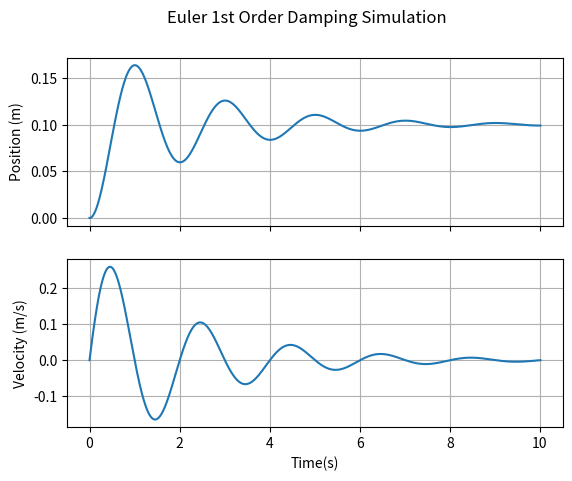

Recreate this plot in Python.
import numpy as np
import matplotlib.pyplot as plt

m = 1.0 # mass
b = 1.0 # damping coeff
k = 10.0 # spring stiffness
f = 1.0 # force response on the damping system
dt = 0.01 # time steps we will take to simulate the system
time = 0.0 # we will take care of the simulation loop here

# we will follow the methodology of xDot(t) = Ax(t) + Bu(t)
# so then we will define matrix A and B since they will remain constant

A = np.array([[-b/m, -k/m],[1.0, 0.0]])
B = np.array([f*(1/m), 0.0])
Mat_tPlus1 = np.array([0.0,0.0]) #this will store the value of vDot at 0 and xDot at 1 for the next step.
Mat = np.array([0.0,0.0]) #this will store the value of veclocity at 0 and position at 1 for the next step. Initially we are assuming it 0
ansVelo, ansPos, timeList = [0], [0], [0] #initiating three empty list to populte later on

#running the loop untill we reach time interval of 10 sec with dt of 0.01 sec
while (time < 10):
    Mat_tPlus1 = np.matmul(A,Mat) + B  #performing xDot(t) = Ax(t) + Bu(t) for the main equation
    Mat[0] += Mat_tPlus1[0]*dt #calculating velocity using acceleration 
    Mat[1] += Mat_tPlus1[1]*dt #calculating position using velocity
    time += dt #accumulating time as we go
    ansVelo.append(Mat[0]) # populating main three lists to plot the graph
    ansPos.append(Mat[1])
    timeList.append(time)

if (len(timeList) == len(ansVelo) and len(ansVelo) == len(ansPos)): #checking if the length of the lists are same
    fig, axis = plt.subplots(2,1) #creating two subplots to stack on eachother
    fig.suptitle('Euler 1st Order Damping Simulation')
    axis[0].plot(timeList,ansPos)
    axis[1].plot(timeList,ansVelo)
    # Hide x labels and tick labels for top plots and y ticks for right plots.
    axis[0].set(ylabel = 'Position (m)')
    axis[1].set(xlabel = 'Time(s)', ylabel = 'Velocity (m/s)')
    # Turning on grid for both graphs
    axis[0].grid(True)
    axis[1].grid(True)
    # Adding labels to the left of plots and at the bottom
    for ax in axis.flat:
        ax.label_outer()
    plt.show()
else:
    print("Length of all three lists is not equal!")
    print("Length of Time stamp list : {}".format(len(timeList)))
    print("Length of Velocity stamp list : {}".format(len(ansVelo)))
    print("Length of Position stamp list : {}".format(len(ansPos)))   
